The GitHub repository SasandinieJayarathna/WeddingLens contains a labelled image folder "data" with 6 categories: boho chic, garden floral, luxury glamour, minimalist modern, rustic barn, traditional classic. Examples follow, each with its label.

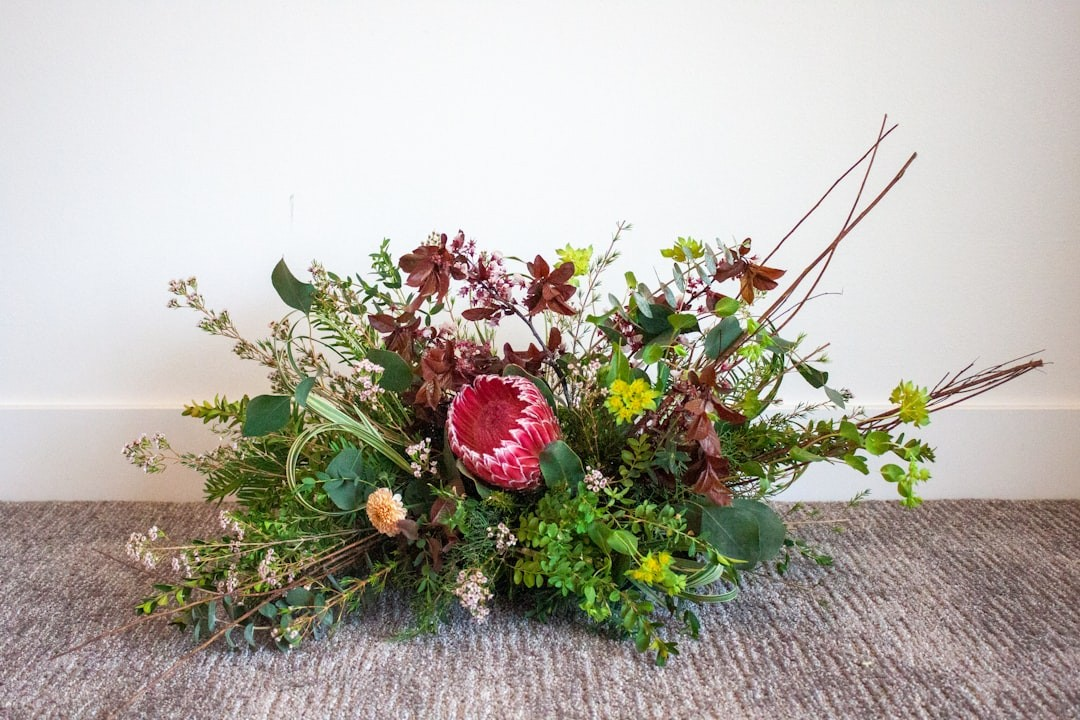
Label: garden floral

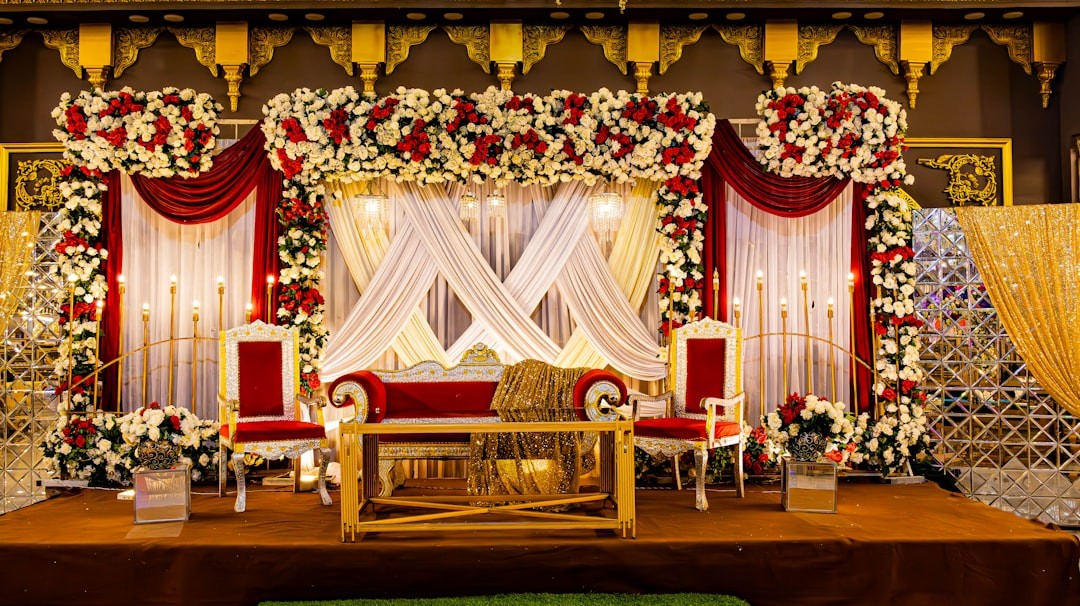
Label: luxury glamour

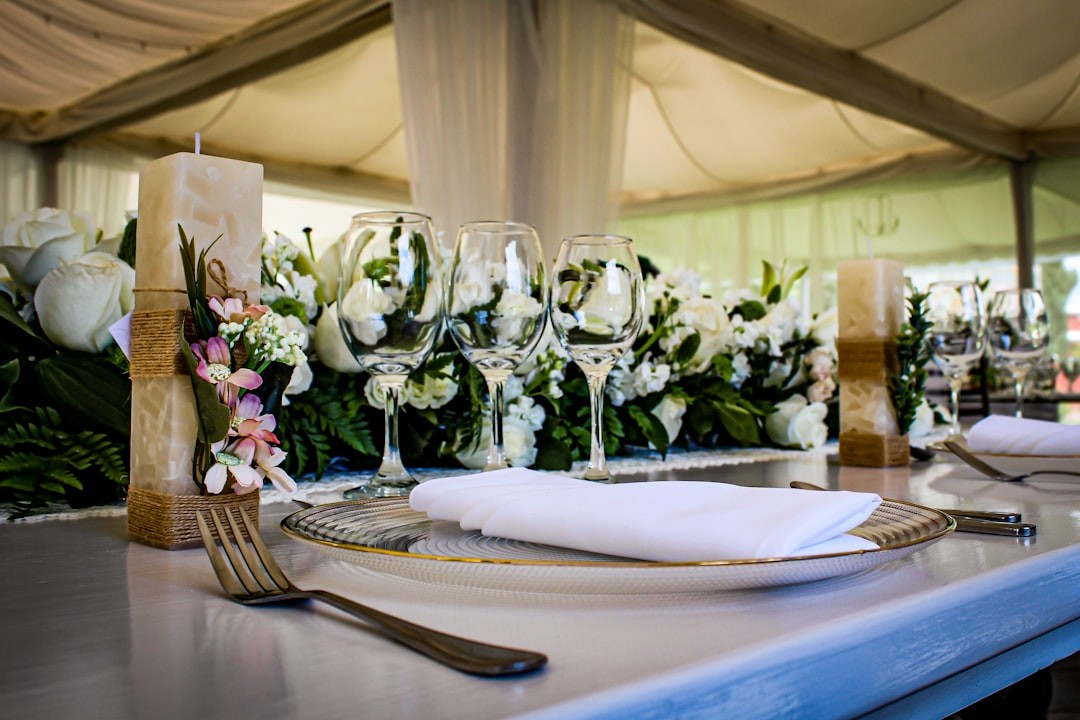
Label: traditional classic

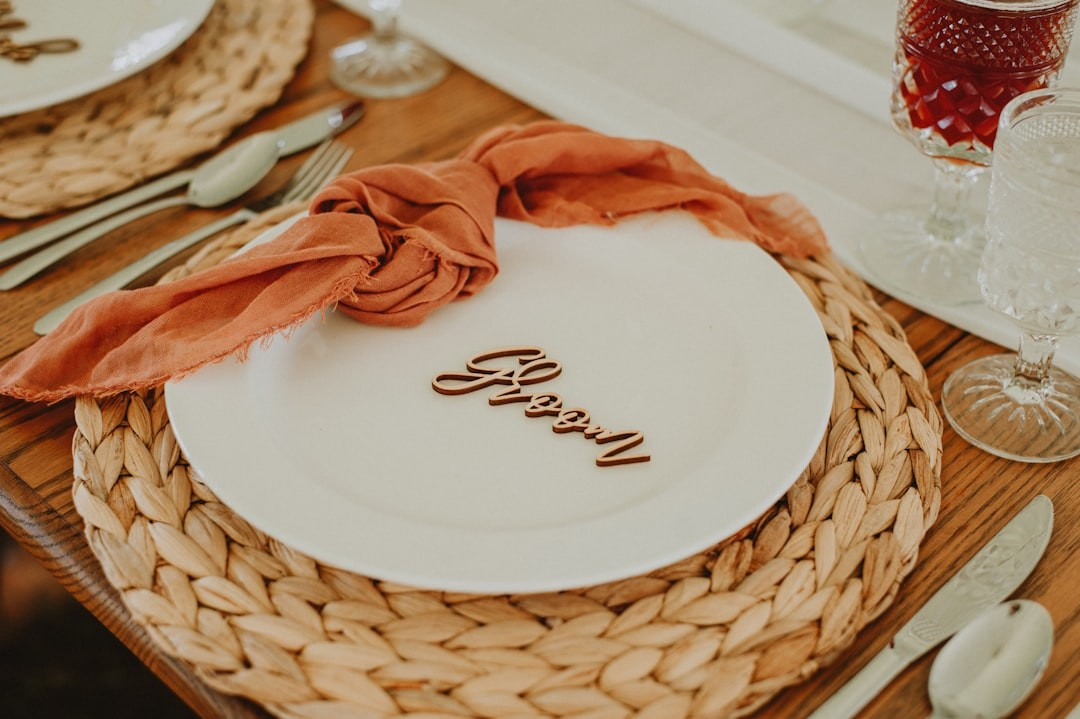
Label: boho chic

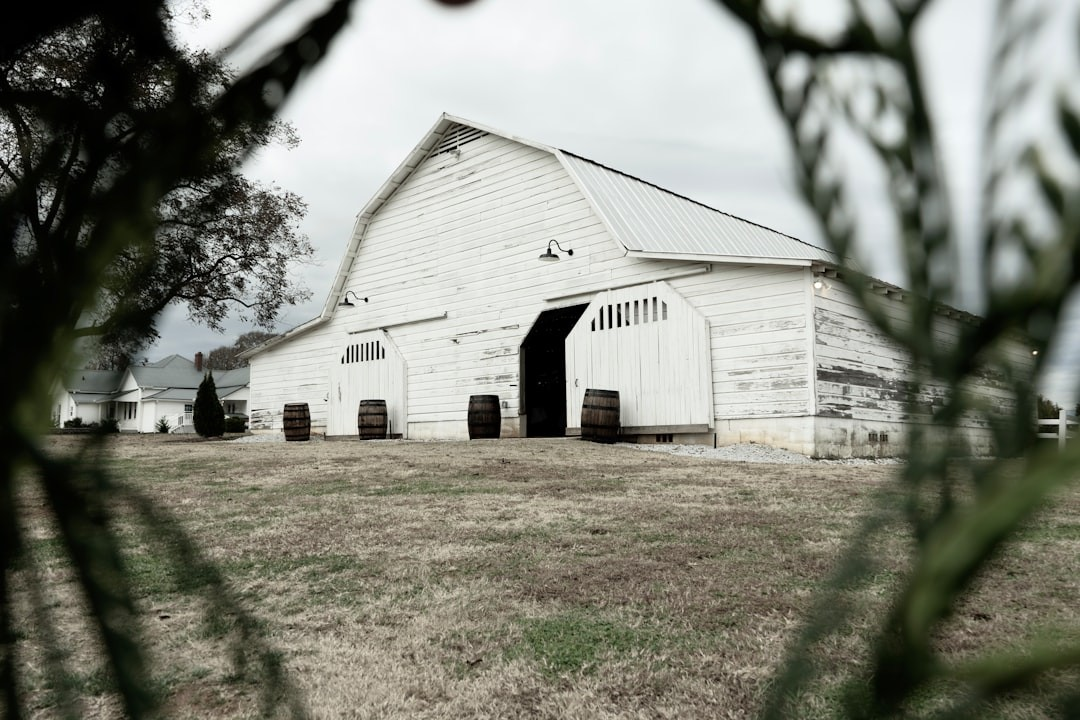
Label: rustic barn

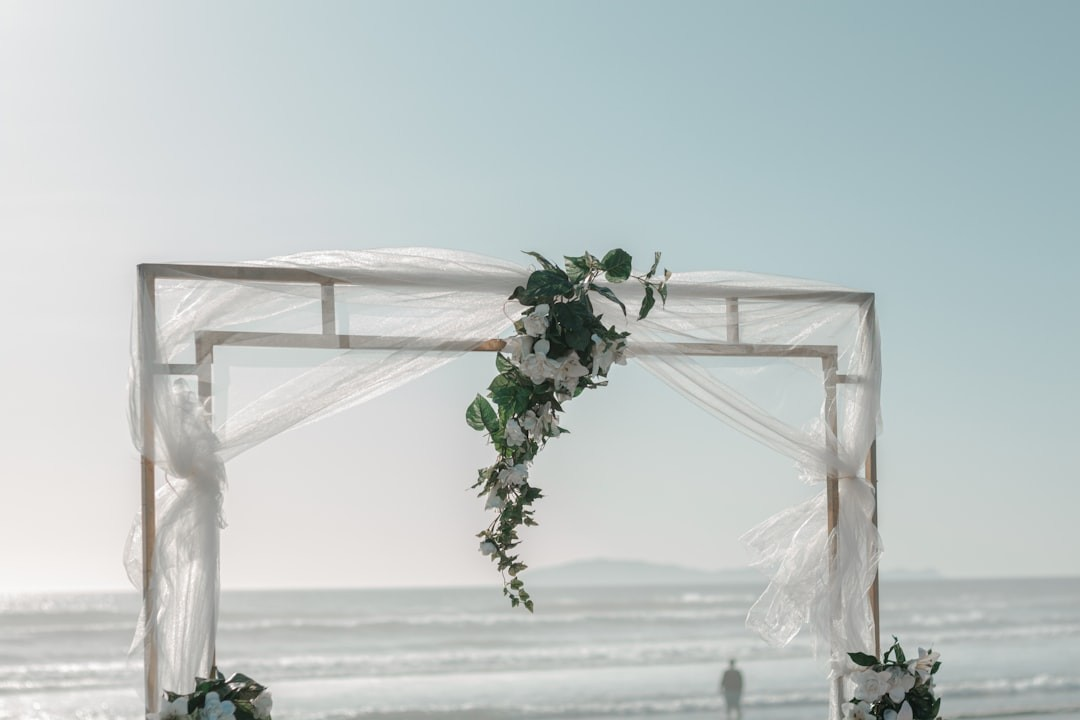
Label: minimalist modern
